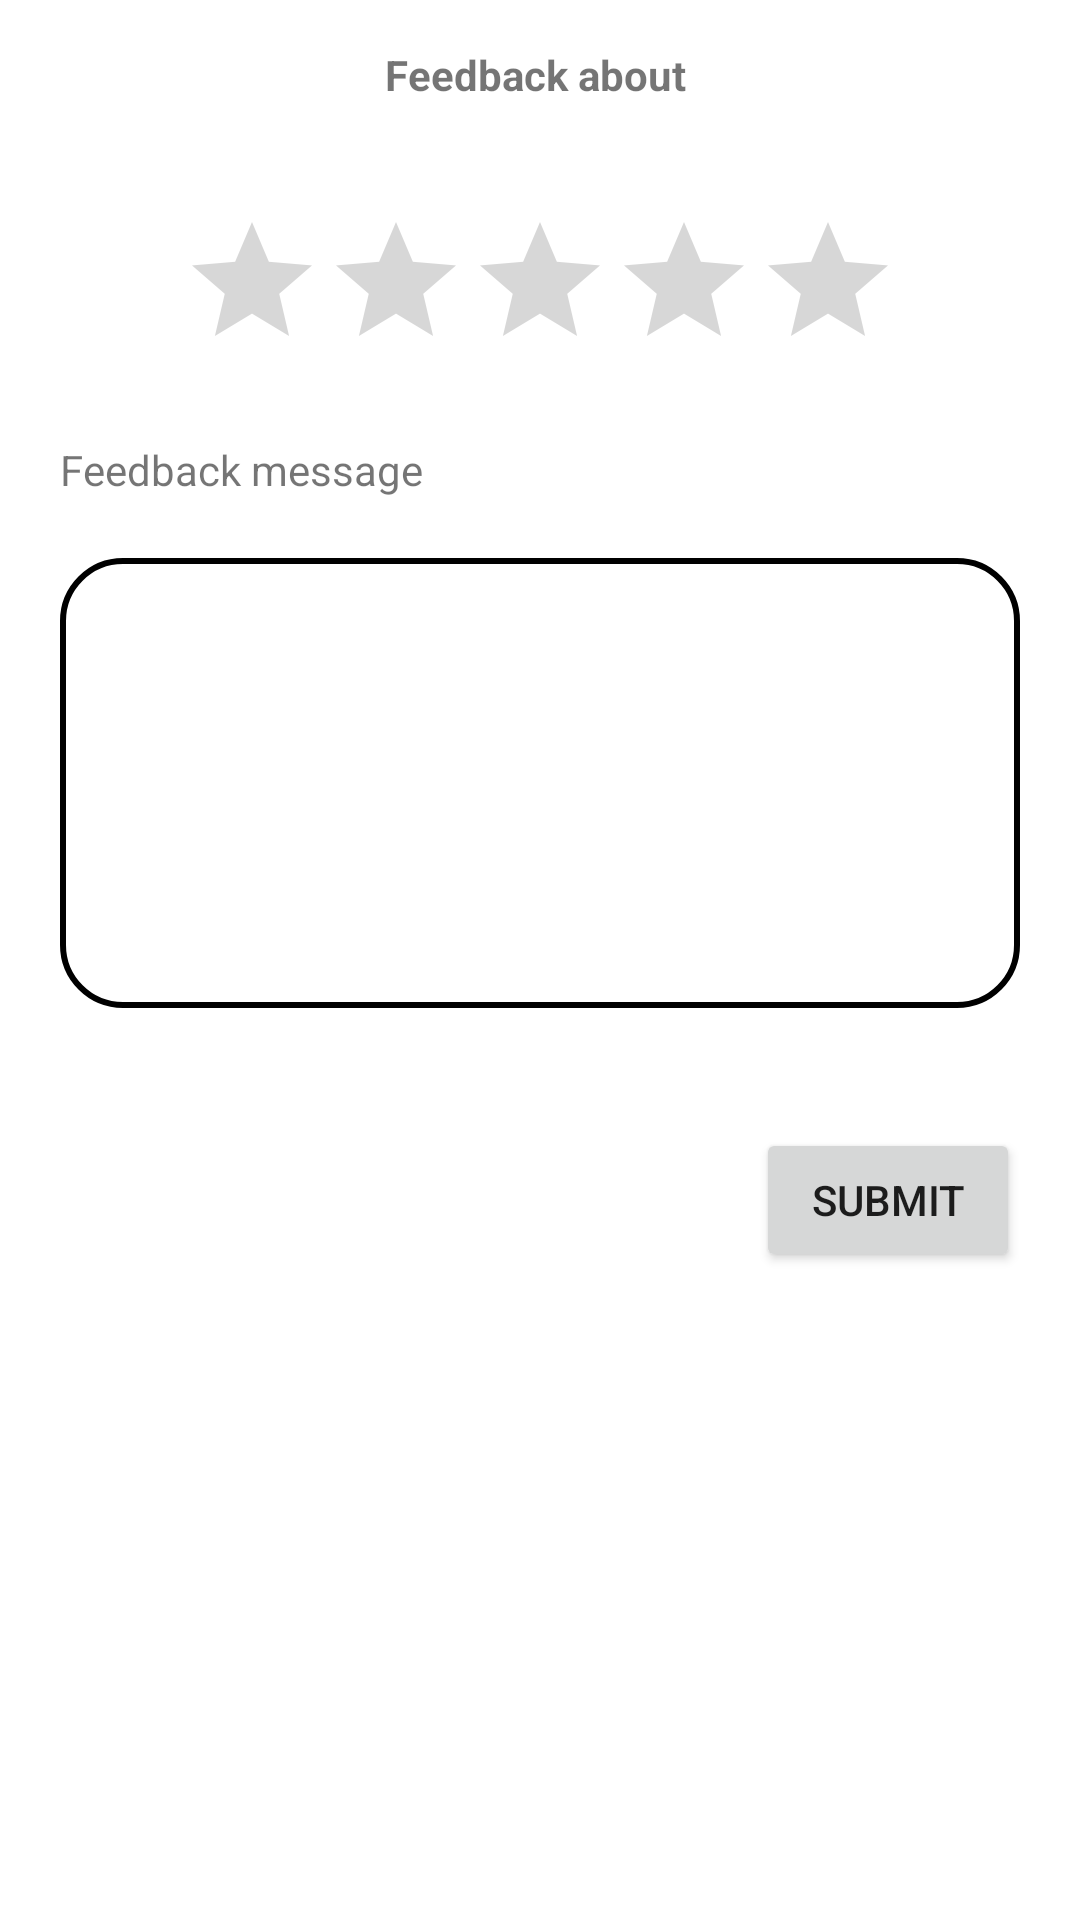

Write the Android layout XML for this screen, with the resource values it uses.
<!-- AndroidManifest.xml: application theme Theme.Multiuser -->
<!-- res/layout/activity_feed_back.xml -->
<?xml version="1.0" encoding="utf-8"?>
<LinearLayout xmlns:android="http://schemas.android.com/apk/res/android"
    xmlns:tools="http://schemas.android.com/tools"
    android:layout_width="match_parent"
    android:layout_height="match_parent"
    android:orientation="vertical"
    android:background="@drawable/gradient"
    tools:context=".activity.FeedBackActivity">

    <TextView
        android:id="@+id/tv_title"
        android:layout_width="match_parent"
        android:layout_height="50dp"
        android:gravity="center"
        android:text="Feedback about "
        android:textStyle="bold" />

    <RatingBar
        android:id="@+id/ratingBar"
        android:layout_gravity="center"
        android:layout_width="wrap_content"
        android:stepSize=".5"
        android:layout_height="wrap_content"
        android:layout_margin="20sp"
         />

    <TextView
        android:layout_width="match_parent"
        android:layout_height="wrap_content"
        android:layout_marginLeft="20sp"
        android:text="Feedback message" />

    <EditText
        android:id="@+id/et_feedback_msg"
        android:layout_width="match_parent"
        android:layout_height="150dp"
        android:layout_margin="20sp"
        android:background="@drawable/by_feedback" />

    <Button
        android:id="@+id/btn_submit_feedback"
        android:layout_width="wrap_content"
        android:layout_height="wrap_content"
        android:layout_gravity="right"
        android:layout_margin="20dp"
        android:text="Submit" />

</LinearLayout>
<!-- resources referenced by this layout -->
<resources>
  <!-- drawable by_feedback (drawable) -->
  <?xml version="1.0" encoding="utf-8"?>
  <shape xmlns:android="http://schemas.android.com/apk/res/android"
      android:shape="rectangle">
      <stroke android:color="@color/black" android:width="2dp" />
      <corners android:radius="20dp" />
  </shape>
  <style name="Theme.Multiuser" parent="Theme.MaterialComponents.DayNight.DarkActionBar">
          
          <item name="colorPrimary">@color/purple_500</item>
          <item name="colorPrimaryVariant">@color/purple_700</item>
          <item name="colorOnPrimary">@color/white</item>
          
          <item name="colorSecondary">@color/teal_200</item>
          <item name="colorSecondaryVariant">@color/teal_700</item>
          <item name="colorOnSecondary">@color/black</item>
          
          <item name="android:statusBarColor" tools:targetApi="l">?attr/colorPrimaryVariant</item>
          
      </style>
  <color name="black">#FF000000</color>
  <color name="purple_500">#FF6200EE</color>
  <color name="purple_700">#FF3700B3</color>
  <color name="white">#FFFFFFFF</color>
  <color name="teal_200">#FF03DAC5</color>
  <color name="teal_700">#FF018786</color>
</resources>
